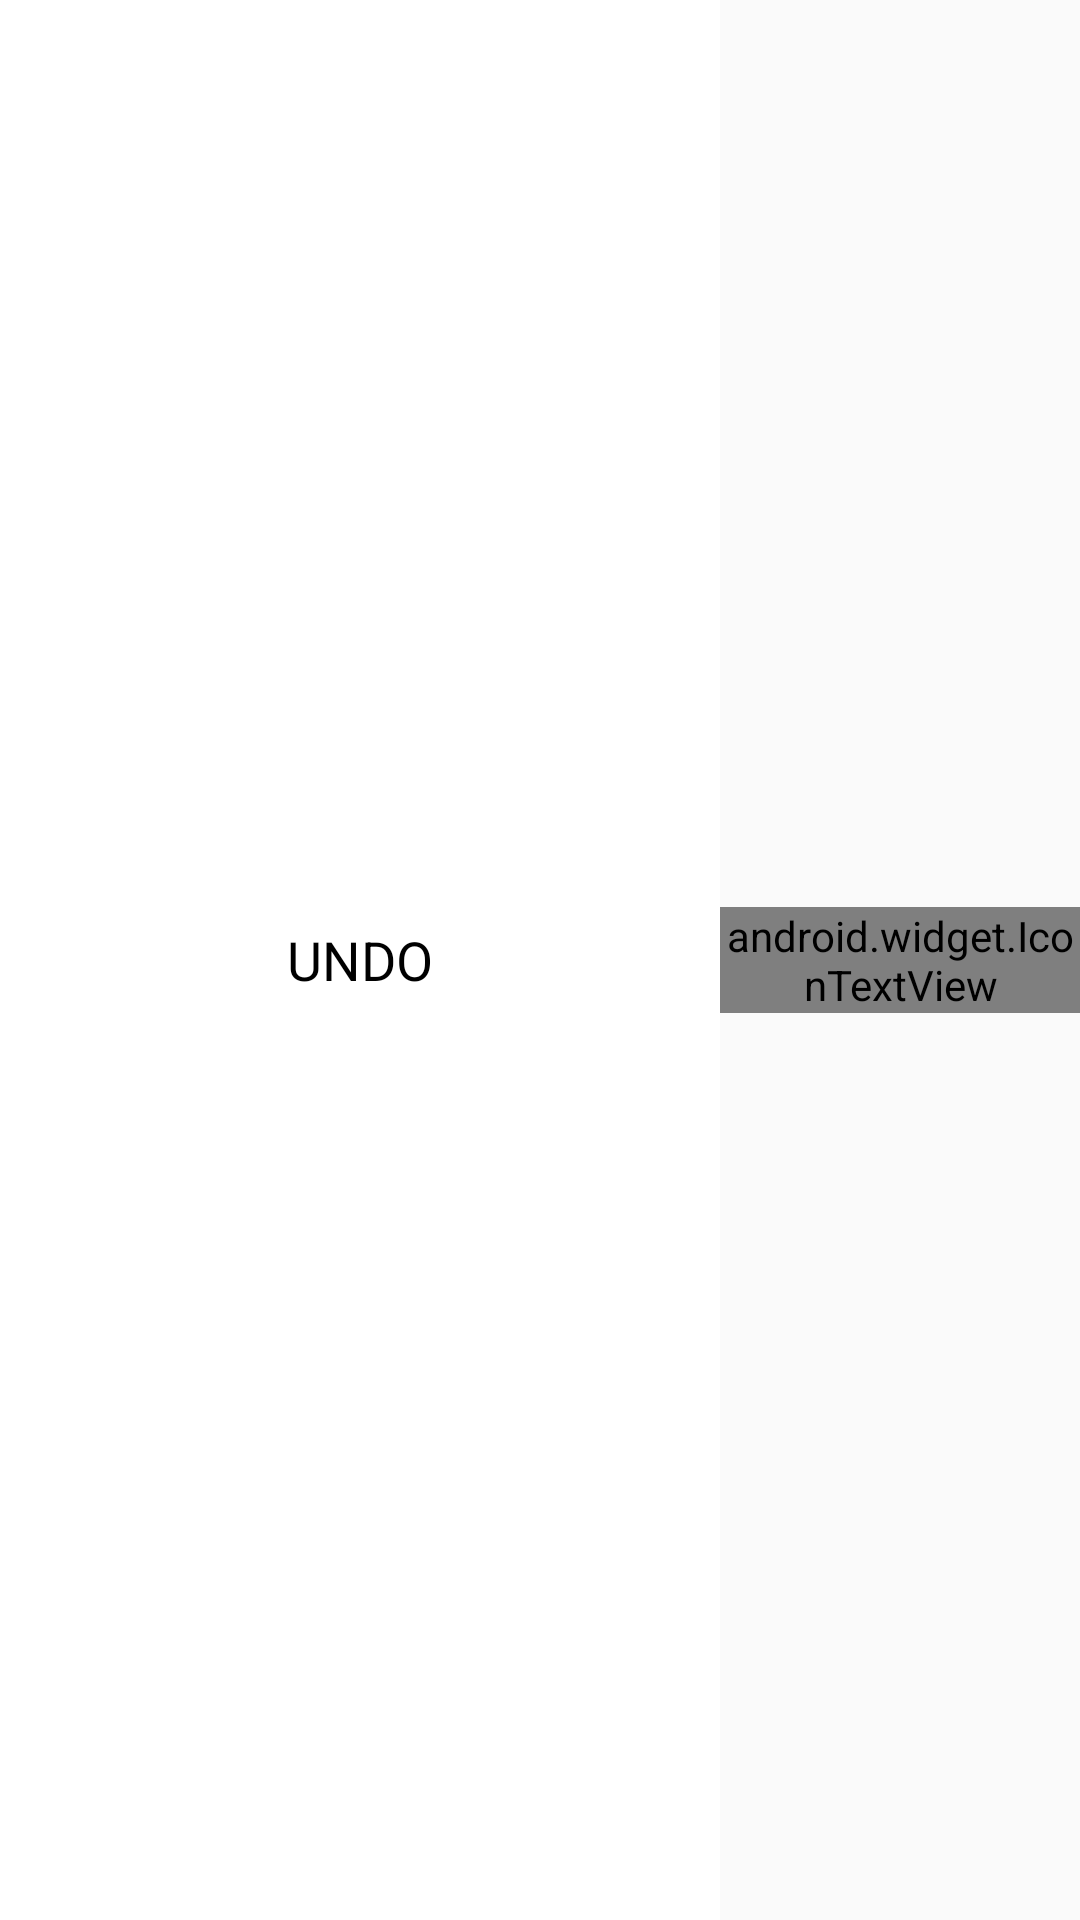

The Android layout XML behind this screen, and the referenced resources:
<!-- AndroidManifest.xml: application theme Theme.Traffisible -->
<!-- res/layout/undo_view.xml -->
<?xml version="1.0" encoding="utf-8"?>
<LinearLayout xmlns:android="http://schemas.android.com/apk/res/android"
    android:layout_width="match_parent"
    android:layout_height="wrap_content"
    android:orientation="horizontal"

    >

    <LinearLayout
        android:id="@+id/undoLayout"
        android:layout_width="0dp"
        android:layout_height="match_parent"
        android:layout_weight="2"
        android:background="@color/cardview_background"
        android:gravity="center">

        <TextView
            android:layout_width="wrap_content"
            android:layout_height="wrap_content"
            android:layout_gravity="center"
            android:gravity="center"
            android:text="UNDO"
            android:textColor="@color/text"
            android:textSize="18sp" />

    </LinearLayout>

    <android.widget.IconTextView
        android:id="@+id/btnUndo"
        android:layout_width="0dp"
        android:layout_height="wrap_content"
        android:layout_gravity="center_vertical"
        android:layout_weight="1"
        android:background="@color/action_bar_panel"
        android:gravity="center"
        android:text="@string/undo_icon"
        android:textColor="@color/cardview_background"
        android:textSize="50sp" />


</LinearLayout>
<!-- resources referenced by this layout -->
<resources>
  <color name="action_bar_panel">#009688</color>
  <color name="cardview_background">#ffffff</color>
  <color name="text">#000000</color>
  <string name="undo_icon">{fa-reply}</string>
  <style name="Theme.Traffisible" parent="android:Theme.Holo.Light.DarkActionBar">
          
          <item name="android:actionBarStyle">@style/ActionBar.Solid.Traffisible</item>
      </style>
  <style name="ActionBar.Solid.Traffisible" parent="Widget.AppCompat.Light.ActionBar.Solid">
          <item name="android:background">@color/action_bar_panel</item>
          <item name="android:icon">@android:color/transparent</item>
          <item name="android:homeAsUpIndicator">@drawable/ic_drawer</item>
      </style>
</resources>
